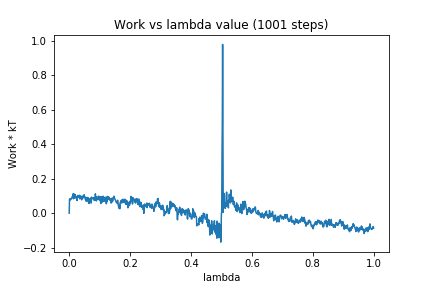

Data behind this chart, as committed beside it:
0, 0.0
1, 0.08188
2, 0.08055
3, 0.07661
4, 0.08368
5, 0.07998
6, 0.0805
7, 0.08623
8, 0.08745
9, 0.09019
10, 0.09557
11, 0.09949
12, 0.09193
13, 0.1126
14, 0.08342
15, 0.1129
16, 0.08734
17, 0.1051
18, 0.09394
19, 0.1083
20, 0.09208
21, 0.09777
22, 0.09797
23, 0.08647
24, 0.09068
25, 0.07625
26, 0.07322
27, 0.09676
28, 0.1029
29, 0.09299
30, 0.09881
31, 0.1013
32, 0.09352
33, 0.09318
34, 0.1036
35, 0.08262
36, 0.09523
37, 0.09691
38, 0.09861
39, 0.09096
40, 0.09222
41, 0.07752
42, 0.09287
43, 0.09959
44, 0.0893
45, 0.09558
46, 0.08949
47, 0.09434
48, 0.09439
49, 0.1073
50, 0.0932
51, 0.09434
52, 0.0871
53, 0.08075
54, 0.07688
55, 0.09201
56, 0.06851
57, 0.06899
58, 0.07682
59, 0.09
60, 0.07179
... 940 more rows
